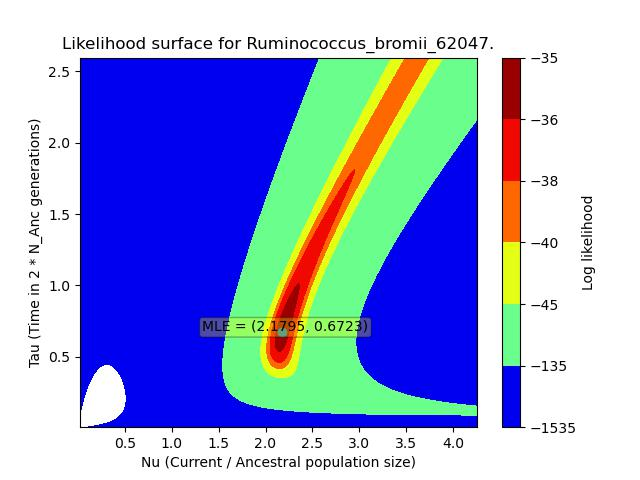

The table this chart was drawn from, first rows:
, X, Y, Z
0, 0.02137, 0.006508, -4440
1, 0.02137, 0.01691, -5877
2, 0.02137, 0.02731, -5712
3, 0.02137, 0.03772, -5262
4, 0.02137, 0.04812, -4654
5, 0.02137, 0.05852, -3926
6, 0.02137, 0.06892, -3148
7, 0.02137, 0.07932, -2417
8, 0.02137, 0.08973, -1809
9, 0.02137, 0.1001, -1358
10, 0.02137, 0.1105, -1050
11, 0.02137, 0.1209, -850.8
12, 0.02137, 0.1313, -726.2
13, 0.02137, 0.1417, -649.4
14, 0.02137, 0.1521, -602.2
15, 0.02137, 0.1625, -573.3
16, 0.02137, 0.1729, -555.6
17, 0.02137, 0.1833, -544.7
18, 0.02137, 0.1938, -538
19, 0.02137, 0.2042, -533.9
20, 0.02137, 0.2146, -531.4
21, 0.02137, 0.225, -529.8
22, 0.02137, 0.2354, -528.8
23, 0.02137, 0.2458, -528.3
24, 0.02137, 0.2562, -527.9
25, 0.02137, 0.2666, -527.7
26, 0.02137, 0.277, -527.5
27, 0.02137, 0.2874, -527.4
28, 0.02137, 0.2978, -527.4
29, 0.02137, 0.3082, -527.4
30, 0.02137, 0.3186, -527.3
31, 0.02137, 0.329, -527.3
32, 0.02137, 0.3394, -527.3
33, 0.02137, 0.3498, -527.3
34, 0.02137, 0.3602, -527.3
35, 0.02137, 0.3706, -527.3
36, 0.02137, 0.381, -527.3
37, 0.02137, 0.3914, -527.3
38, 0.02137, 0.4018, -527.3
39, 0.02137, 0.4122, -527.3
40, 0.02137, 0.4226, -527.3
41, 0.02137, 0.433, -527.3
42, 0.02137, 0.4434, -527.3
43, 0.02137, 0.4538, -527.3
44, 0.02137, 0.4642, -527.3
45, 0.02137, 0.4746, -527.3
46, 0.02137, 0.485, -527.3
47, 0.02137, 0.4954, -527.3
48, 0.02137, 0.5058, -527.3
49, 0.02137, 0.5162, -527.3
50, 0.02137, 0.5266, -527.3
51, 0.02137, 0.537, -527.3
52, 0.02137, 0.5474, -527.3
53, 0.02137, 0.5578, -527.3
54, 0.02137, 0.5682, -527.3
55, 0.02137, 0.5786, -527.3
56, 0.02137, 0.589, -527.3
57, 0.02137, 0.5994, -527.3
58, 0.02137, 0.6098, -527.3
59, 0.02137, 0.6202, -527.3
... 62,440 more rows
